The GitHub repository jood-otoom/Capstone contains a labelled image folder "data-v1" with 3 categories: moderate accident, no accident, severe accident. Examples follow, each with its label.

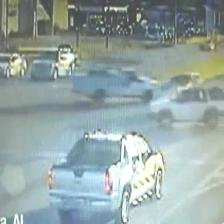
Label: moderate accident

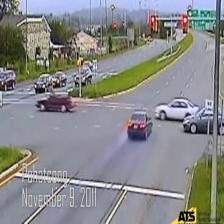
Label: no accident

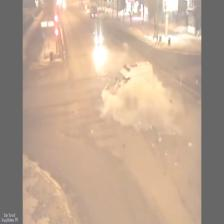
Label: severe accident

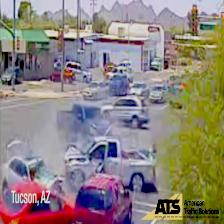
Label: severe accident

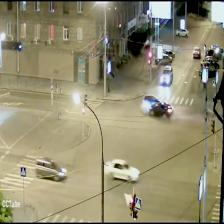
Label: moderate accident

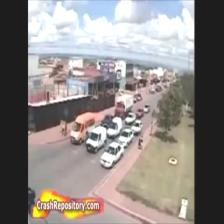
Label: no accident
